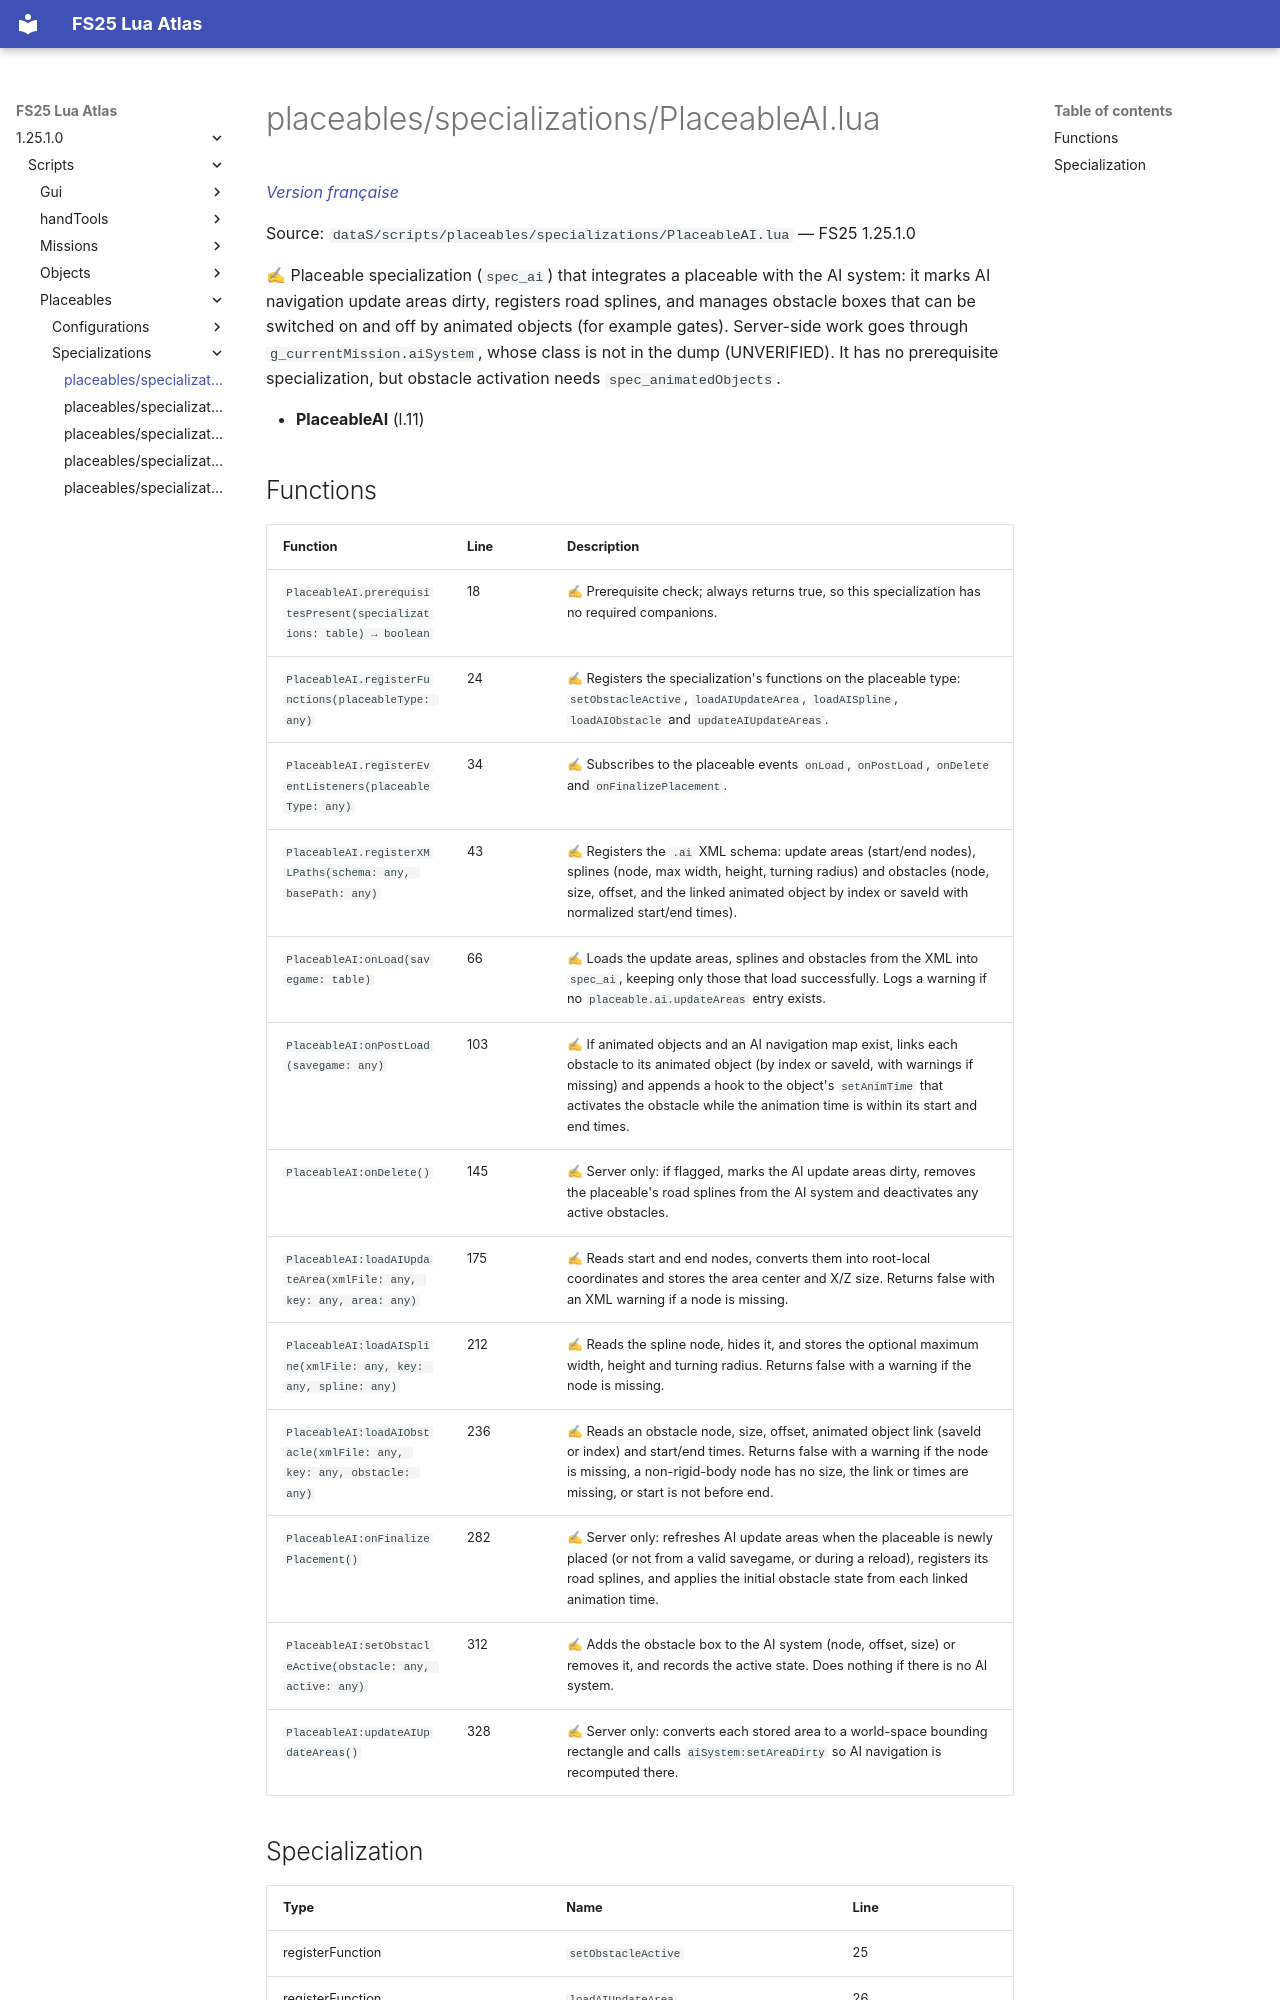

repository: Tim0219800/fs25-lua-atlas · page: 1.25.1.0/scripts/placeables/specializations/PlaceableAI.html · generator: mkdocs

# placeables/specializations/PlaceableAI.lua

*[Version française](../../../fr/scripts/placeables/specializations/PlaceableAI.md)*

Source: `dataS/scripts/placeables/specializations/PlaceableAI.lua` — FS25 1.25.1.0

✍ Placeable specialization (`spec_ai`) that integrates a placeable with the AI system: it marks AI navigation update areas dirty, registers road splines, and manages obstacle boxes that can be switched on and off by animated objects (for example gates). Server-side work goes through `g_currentMission.aiSystem`, whose class is not in the dump (UNVERIFIED). It has no prerequisite specialization, but obstacle activation needs `spec_animatedObjects`.

- **PlaceableAI** (l.11)
